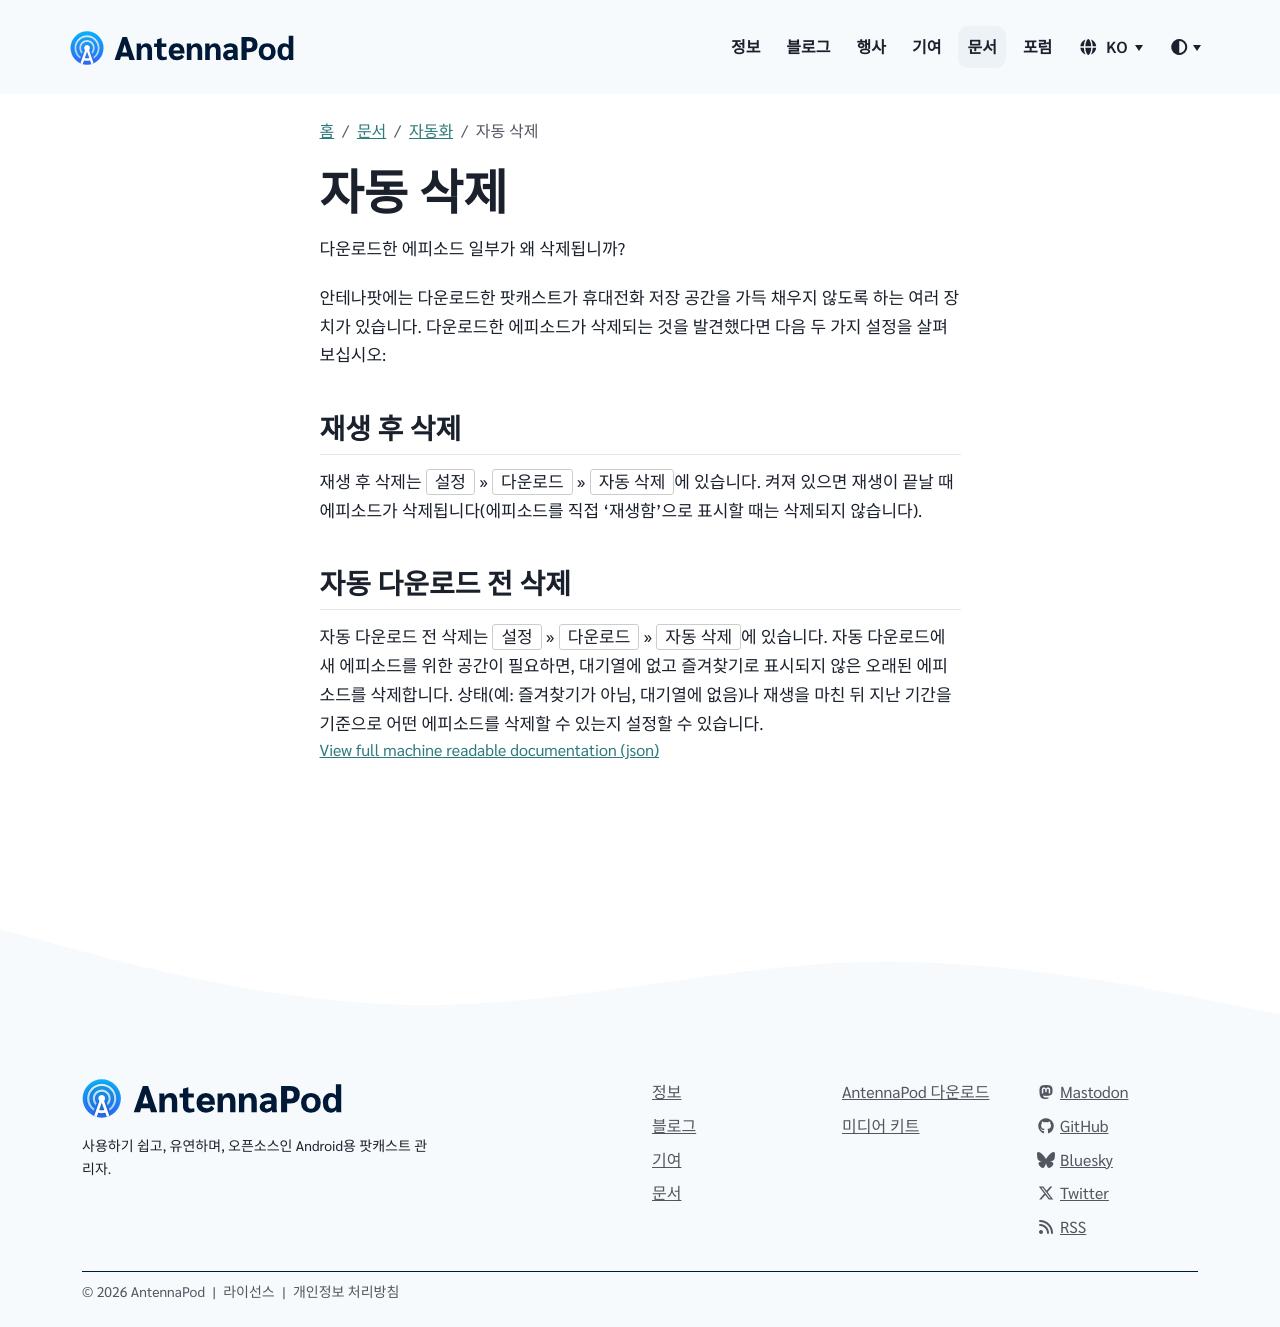

repository: AntennaPod/antennapod.github.io · page: ko/documentation/automation/deletion.html · generator: jekyll

다운로드한 에피소드 일부가 왜 삭제됩니까?

안테나팟에는 다운로드한 팟캐스트가 휴대전화 저장 공간을 가득 채우지 않도록 하는 여러 장치가 있습니다. 다운로드한 에피소드가 삭제되는 것을 발견했다면 다음 두 가지 설정을 살펴보십시오:

## 재생 후 삭제

재생 후 삭제는 `설정` » `다운로드` » `자동 삭제`에 있습니다. 켜져 있으면 재생이 끝날 때 에피소드가 삭제됩니다(에피소드를 직접 '재생함'으로 표시할 때는 삭제되지 않습니다).

## 자동 다운로드 전 삭제

자동 다운로드 전 삭제는 `설정` » `다운로드` » `자동 삭제`에 있습니다. 자동 다운로드에 새 에피소드를 위한 공간이 필요하면, 대기열에 없고 즐겨찾기로 표시되지 않은 오래된 에피소드를 삭제합니다. 상태(예: 즐겨찾기가 아님, 대기열에 없음)나 재생을 마친 뒤 지난 기간을 기준으로 어떤 에피소드를 삭제할 수 있는지 설정할 수 있습니다.
